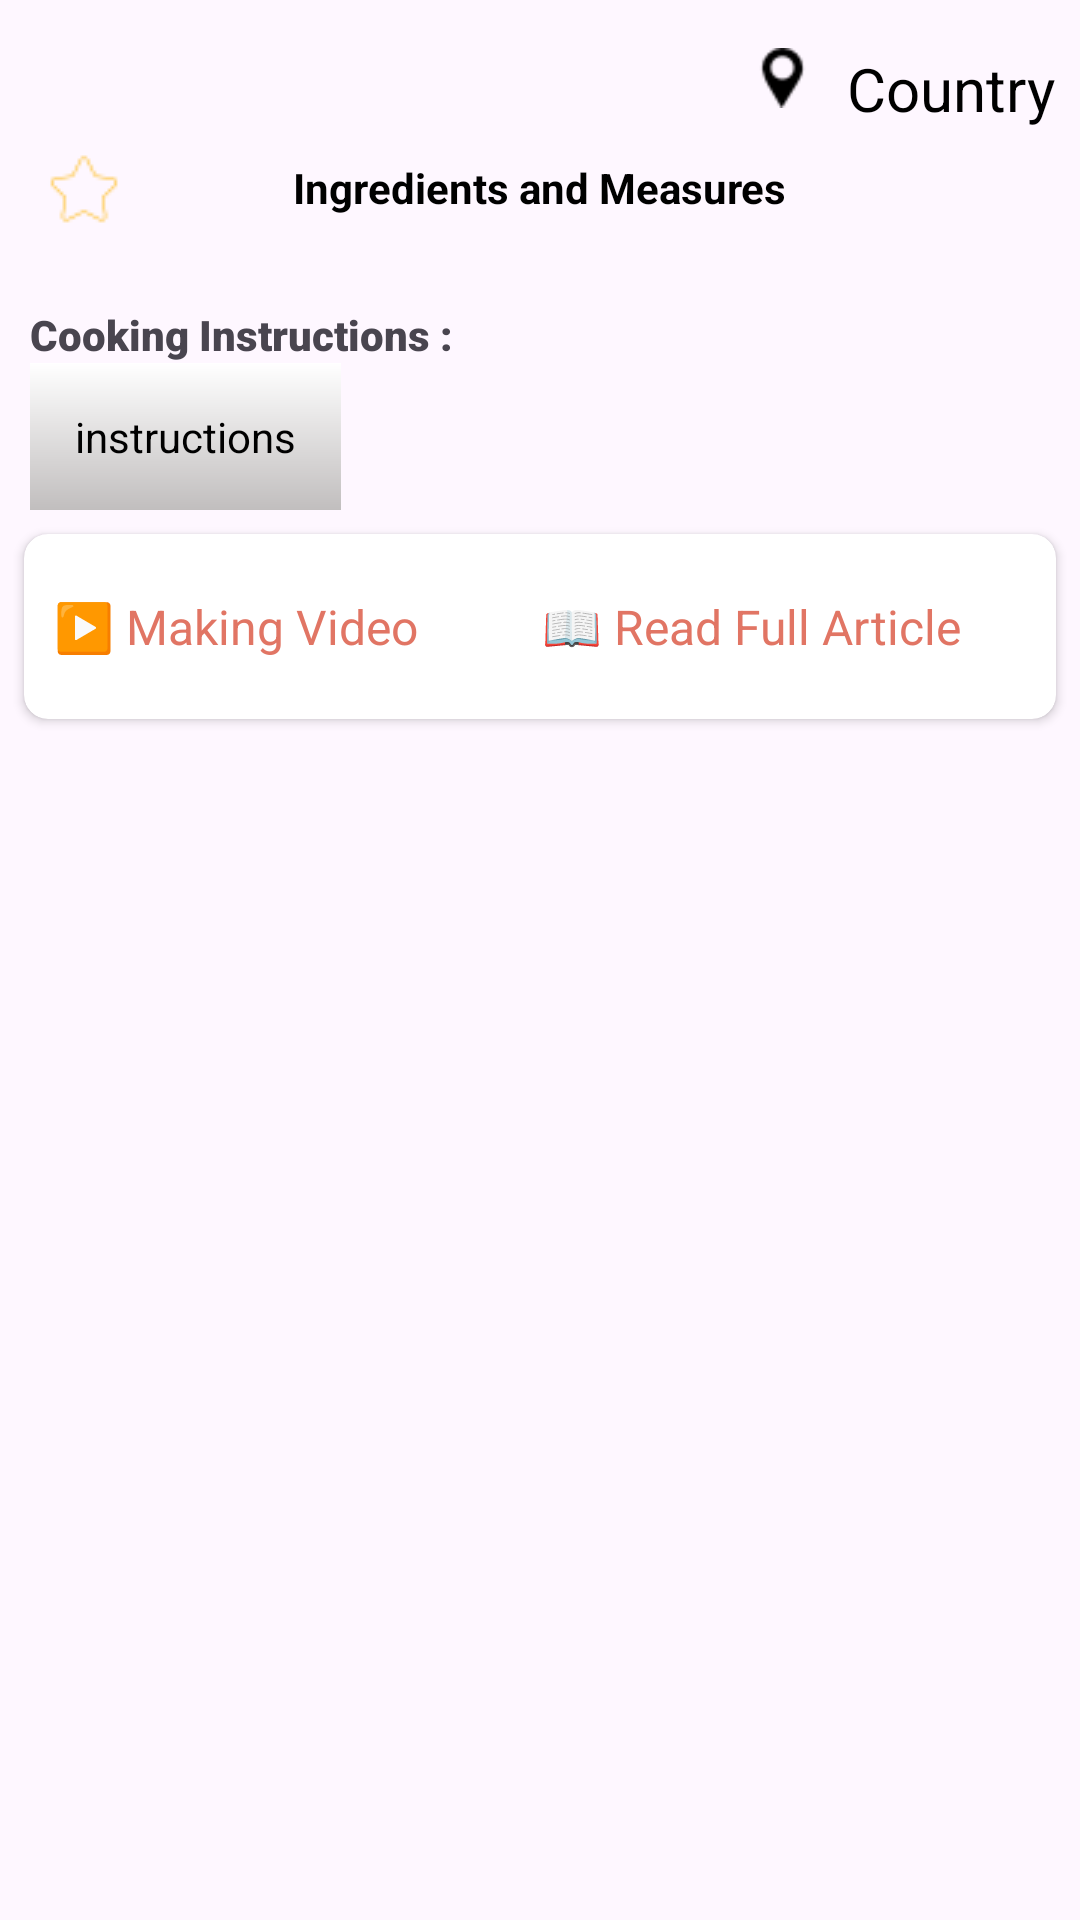

Here is an Android app screen rendered from its layout file. Give the layout XML and the strings, colors and styles it references.
<!-- AndroidManifest.xml: application theme Theme.Mealz -->
<!-- res/layout/activity_details.xml -->
<?xml version="1.0" encoding="utf-8"?>
<androidx.core.widget.NestedScrollView xmlns:android="http://schemas.android.com/apk/res/android"
    xmlns:app="http://schemas.android.com/apk/res-auto"
    xmlns:tools="http://schemas.android.com/tools"
    android:layout_width="match_parent"
    android:layout_height="match_parent">


    <androidx.constraintlayout.widget.ConstraintLayout
        android:id="@+id/main"
        android:layout_width="match_parent"
        android:layout_height="wrap_content"
        tools:context=".IngredientsActivity">


        <ImageView
            android:id="@+id/meal_iv"
            android:layout_width="match_parent"
            android:layout_height="wrap_content"
            android:layout_margin="8dp"
            app:layout_constraintEnd_toEndOf="parent"
            app:layout_constraintStart_toStartOf="parent"
            app:layout_constraintTop_toTopOf="parent" />

        <LinearLayout
            android:id="@+id/description_ll"
            android:layout_width="match_parent"
            android:layout_height="wrap_content"
            android:layout_margin="8dp"
            app:layout_constraintEnd_toEndOf="parent"
            app:layout_constraintStart_toStartOf="parent"
            app:layout_constraintTop_toBottomOf="@id/meal_iv">


            <TextView
                android:id="@+id/meal_name_tv"
                android:layout_width="wrap_content"
                android:layout_height="wrap_content"
                android:layout_weight="1"
                android:textColor="@color/textcolor"
                android:textSize="20sp"
                app:layout_constraintEnd_toStartOf="@+id/imageView2"
                app:layout_constraintStart_toEndOf="@+id/tags"
                app:layout_constraintTop_toTopOf="@+id/tags"
                tools:text="name" />

            <ImageView
                android:id="@+id/imageView2"
                android:layout_width="20dp"
                android:layout_height="20dp"
                android:layout_weight=".1"
                app:layout_constraintBottom_toBottomOf="@+id/country"
                app:layout_constraintEnd_toStartOf="@+id/country"
                app:layout_constraintTop_toTopOf="@+id/country"
                app:srcCompat="@drawable/location_pointer" />

            <TextView
                android:id="@+id/country"
                android:layout_width="wrap_content"
                android:layout_height="match_parent"
                android:layout_gravity="end"

                android:text="Country"
                android:textColor="@color/textcolor"
                android:textSize="20sp"
                app:layout_constraintEnd_toEndOf="parent"
                app:layout_constraintTop_toTopOf="@+id/meal_name_tv" />


        </LinearLayout>

        <ImageButton
            android:id="@+id/favorite_btn"
            android:layout_width="wrap_content"
            android:layout_height="wrap_content"
            android:layout_margin="8dp"
            android:background="@android:color/transparent"
            android:src="@drawable/star"
            app:layout_constraintStart_toStartOf="@+id/description_ll"
            app:layout_constraintTop_toBottomOf="@+id/description_ll" />


        <TextView
            android:id="@+id/ing_measure_tv"
            android:layout_width="wrap_content"
            android:layout_height="wrap_content"
            android:layout_margin="10dp"
            android:autoLink="web"
            android:text="Ingredients and Measures"
            android:textColor="@color/textcolor"
            android:textStyle="bold"
            app:layout_constraintEnd_toEndOf="parent"
            app:layout_constraintStart_toStartOf="parent"
            app:layout_constraintTop_toBottomOf="@id/description_ll" />


        <androidx.recyclerview.widget.RecyclerView
            android:id="@+id/ingredient_measure_rv"
            android:layout_width="match_parent"
            android:layout_height="0dp"
            android:layout_marginVertical="20dp"
            android:nestedScrollingEnabled="false"
            android:orientation="horizontal"
            app:layoutManager="androidx.recyclerview.widget.GridLayoutManager"
            app:layout_behavior="@string/appbar_scrolling_view_behavior"
            app:layout_constraintEnd_toEndOf="parent"
            app:layout_constraintStart_toStartOf="@+id/meal_iv"
            app:layout_constraintTop_toBottomOf="@+id/ing_measure_tv" />


        <TextView
            android:id="@+id/textView2"
            android:layout_width="wrap_content"
            android:layout_height="wrap_content"
            android:layout_margin="10dp"
            android:fontFamily="sans-serif-black"
            android:text="Cooking Instructions : "
            app:layout_constraintStart_toStartOf="parent"
            app:layout_constraintTop_toBottomOf="@+id/ingredient_measure_rv" />


        <TextView
            android:id="@+id/instructions"
            android:layout_width="wrap_content"
            android:layout_height="wrap_content"
            android:background="@drawable/gradiant_clickabletv"
            android:ellipsize="end"
            android:maxLines="5"
            android:padding="15dp"
            android:text="instructions"
            android:textColor="@color/textcolor"
            android:textIsSelectable="true"
            app:layout_constraintStart_toStartOf="@+id/textView2"
            app:layout_constraintTop_toBottomOf="@+id/textView2" />


        <androidx.cardview.widget.CardView
            android:layout_width="match_parent"
            android:layout_height="wrap_content"
            android:layout_margin="8dp"
            android:elevation="20dp"
            app:cardCornerRadius="8dp"
            app:layout_constraintBottom_toBottomOf="parent"
            app:layout_constraintTop_toBottomOf="@id/instructions"

            tools:elevation="10dp"
            tools:layout_editor_absoluteX="8dp">

            <LinearLayout
                android:layout_width="match_parent"
                android:layout_height="wrap_content"
                android:orientation="horizontal"
                android:layout_marginVertical="10dp"

                >

                <TextView
                    android:id="@+id/tvMaking"
                    android:layout_width="wrap_content"
                    android:layout_height="wrap_content"
                    android:layout_margin="10dp"
                    android:layout_weight="1"
                    android:clickable="true"
                    android:focusable="true"
                    android:text="▶️ Making Video"

                    android:textColor="@color/primary_color"
                    android:textSize="16sp" />

                <TextView
                    android:id="@+id/tvArticle"
                    android:layout_width="wrap_content"
                    android:layout_height="wrap_content"
                    android:layout_margin="10dp"
                    android:layout_weight="1"
                    android:autoLink="web"
                    android:clickable="true"
                    android:focusable="true"
                    android:text="📖 Read Full Article"
                    android:textColor="@color/primary_color"
                    android:textSize="16sp" />

            </LinearLayout>
        </androidx.cardview.widget.CardView>

    </androidx.constraintlayout.widget.ConstraintLayout>


</androidx.core.widget.NestedScrollView>
<!-- resources referenced by this layout -->
<resources>
  <color name="primary_color">#E17564</color>
  <color name="textcolor">#FF000000</color>
  <!-- drawable gradiant_clickabletv (drawable) -->
  <shape xmlns:android="http://schemas.android.com/apk/res/android"
      android:shape="rectangle">
  
      <gradient
          android:type="linear"
          android:startColor="#C1BEBE"
          android:endColor="#FFFFFF"
          android:angle="90" />
  
  </shape>
  <!-- drawable location_pointer: png bitmap (drawable, 537 bytes) -->
  <!-- drawable star: png bitmap (drawable, 636 bytes) -->
  <style name="Theme.Mealz" parent="Base.Theme.Mealz" />
  <style name="Base.Theme.Mealz" parent="Theme.Material3.DayNight.NoActionBar">
          
          <item name="colorPrimary">@color/primary_color</item>
      </style>
</resources>
